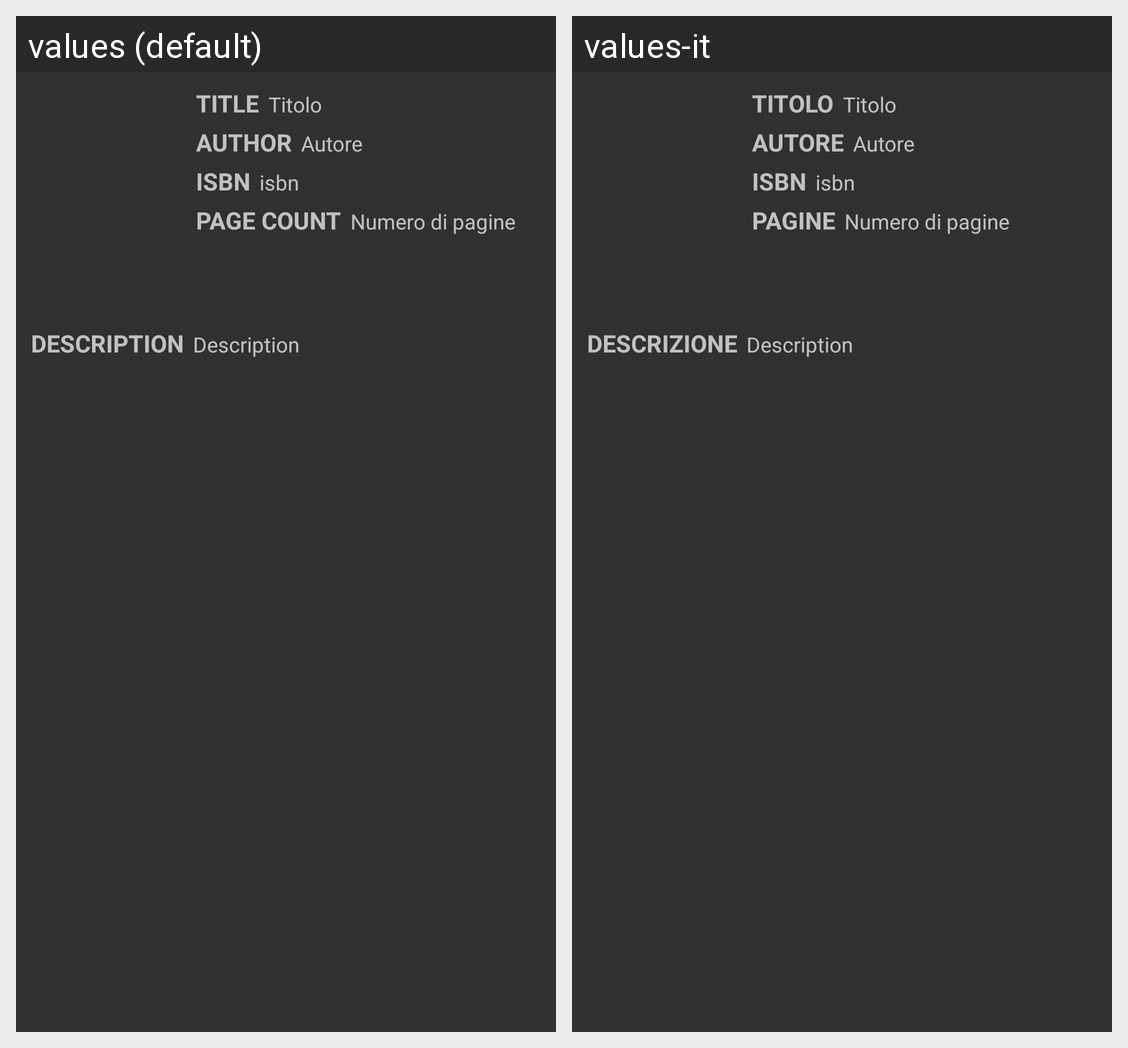

For this localized Android screen grid, give each drawn string resource with its value in every locale shown.
Android screen res/layout/book_fragment.xml rendered under 2 locales, left to right: values (default), values-it. Device: Nexus 5 (rendered at 1080×1920; each locale shown at half size, 540×960, under a caption strip naming it); theme AppTheme.
Strings drawn on this screen, with the default value and each locale's value (text and hints the layout hard-codes, and strings that could not be matched under every locale, appear in the picture but are not listed):

title_label
  values: Title
  values-it: Titolo

author_label
  values: Author
  values-it: Autore

number_label
  values: Page count
  values-it: Pagine

description_label
  values: Description
  values-it: Descrizione
